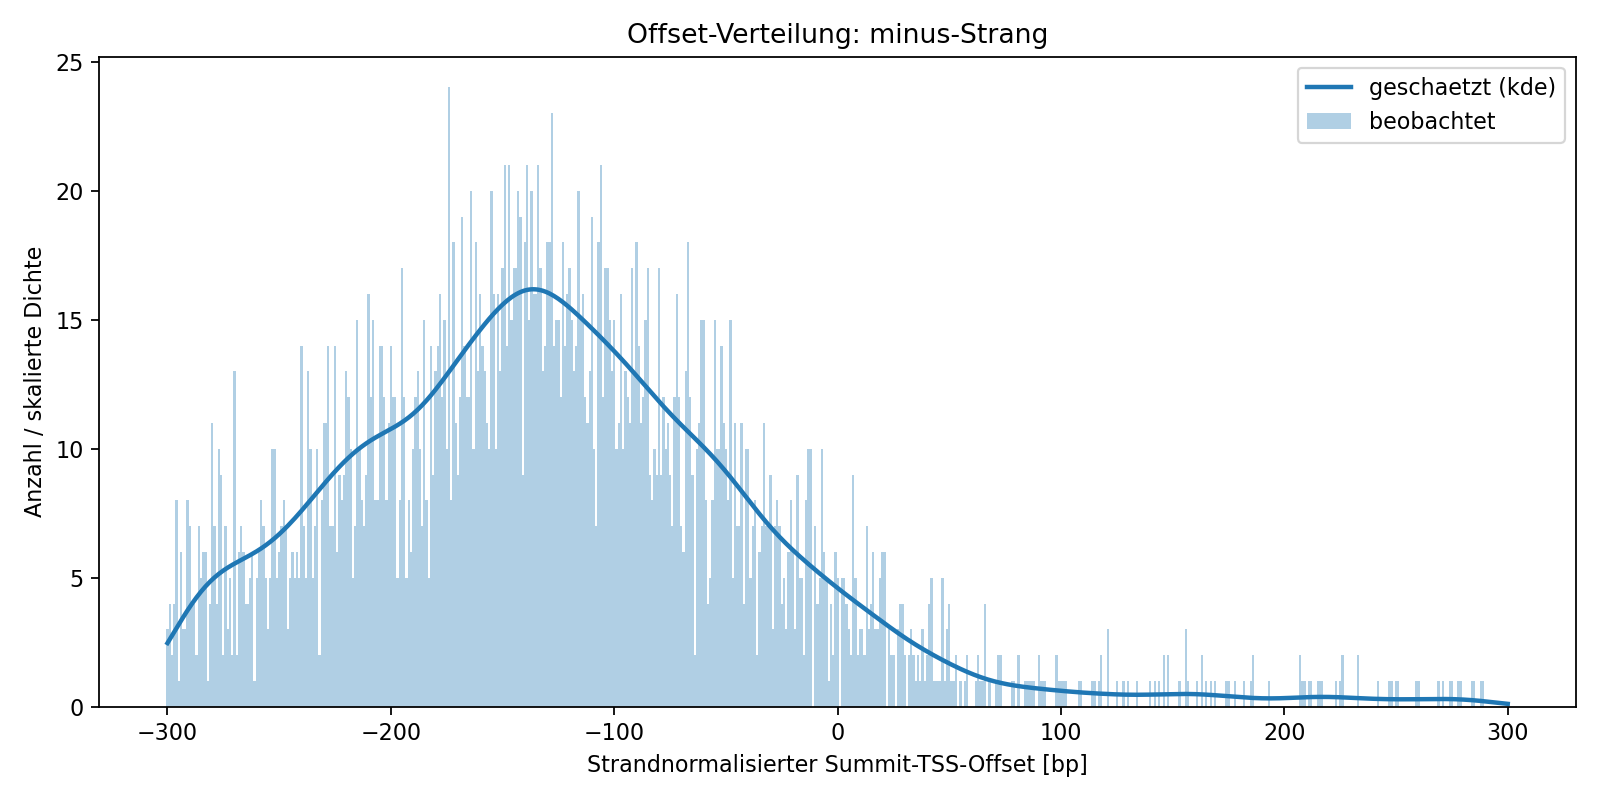

The table this chart was drawn from, first rows:
strand	offset	observed_count	estimated_probability	method	kde_bandwidth
-	-300	3	0.0007482	kde	15
-	-299	4	0.0007916	kde	15
-	-298	2	0.0008353	kde	15
-	-297	4	0.000879	kde	15
-	-296	8	0.0009226	kde	15
-	-295	1	0.000966	kde	15
-	-294	6	0.001009	kde	15
-	-293	3	0.001051	kde	15
-	-292	3	0.001093	kde	15
-	-291	8	0.001133	kde	15
-	-290	7	0.001173	kde	15
-	-289	4	0.001212	kde	15
-	-288	4	0.001249	kde	15
-	-287	2	0.001285	kde	15
-	-286	7	0.001319	kde	15
-	-285	5	0.001352	kde	15
-	-284	6	0.001383	kde	15
-	-283	6	0.001413	kde	15
-	-282	1	0.001442	kde	15
-	-281	4	0.001468	kde	15
-	-280	11	0.001494	kde	15
-	-279	7	0.001518	kde	15
-	-278	4	0.00154	kde	15
-	-277	10	0.001561	kde	15
-	-276	9	0.001581	kde	15
-	-275	2	0.0016	kde	15
-	-274	7	0.001618	kde	15
-	-273	3	0.001635	kde	15
-	-272	5	0.001651	kde	15
-	-271	2	0.001667	kde	15
-	-270	13	0.001682	kde	15
-	-269	2	0.001696	kde	15
-	-268	6	0.00171	kde	15
-	-267	7	0.001724	kde	15
-	-266	6	0.001738	kde	15
-	-265	4	0.001752	kde	15
-	-264	4	0.001767	kde	15
-	-263	5	0.001781	kde	15
-	-262	6	0.001796	kde	15
-	-261	1	0.001812	kde	15
-	-260	5	0.001827	kde	15
-	-259	6	0.001844	kde	15
-	-258	8	0.001861	kde	15
-	-257	7	0.001879	kde	15
-	-256	5	0.001898	kde	15
-	-255	3	0.001917	kde	15
-	-254	5	0.001938	kde	15
-	-253	10	0.001959	kde	15
-	-252	10	0.001981	kde	15
-	-251	5	0.002004	kde	15
-	-250	6	0.002027	kde	15
-	-249	7	0.002052	kde	15
-	-248	8	0.002077	kde	15
-	-247	7	0.002103	kde	15
-	-246	3	0.00213	kde	15
-	-245	5	0.002157	kde	15
-	-244	6	0.002185	kde	15
-	-243	5	0.002214	kde	15
-	-242	6	0.002243	kde	15
-	-241	5	0.002273	kde	15
... 541 more rows
